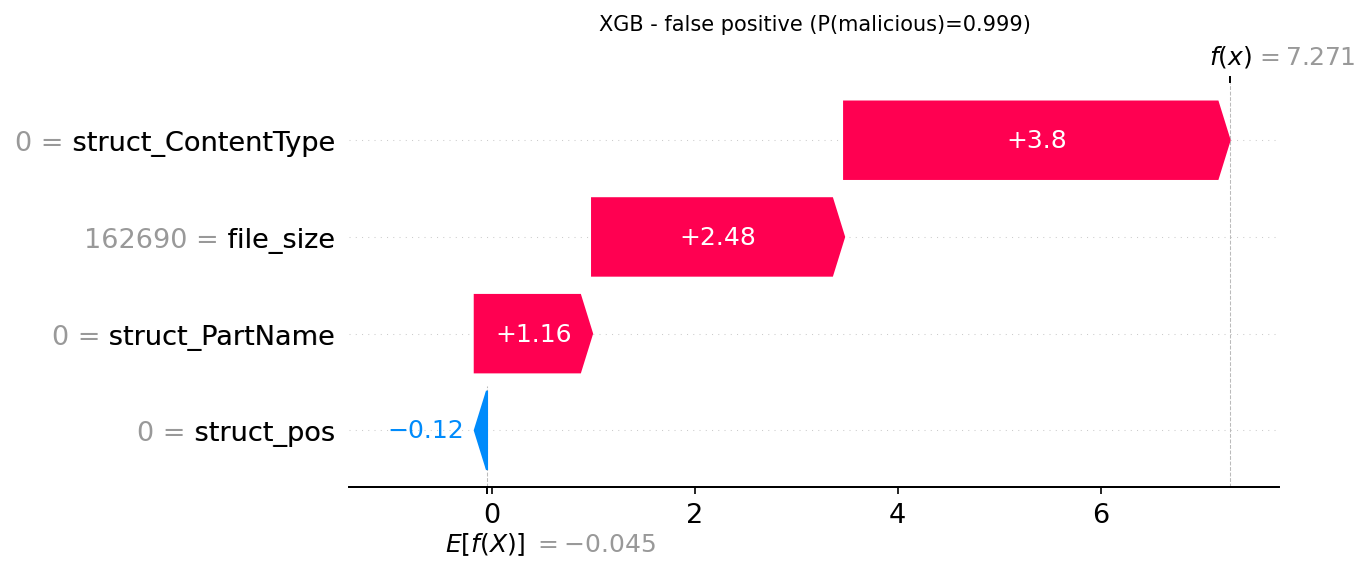

Values plotted in this chart, from the file beside it:
actual, predicted, probability_malicious, feature, feature_value, shap_value
0, 1, 0.9993, struct_ContentType, 0.0, 3.798
0, 1, 0.9993, file_size, 162690, 2.483
0, 1, 0.9993, struct_PartName, 0.0, 1.156
0, 1, 0.9993, struct_pos, 0.0, -0.1205
